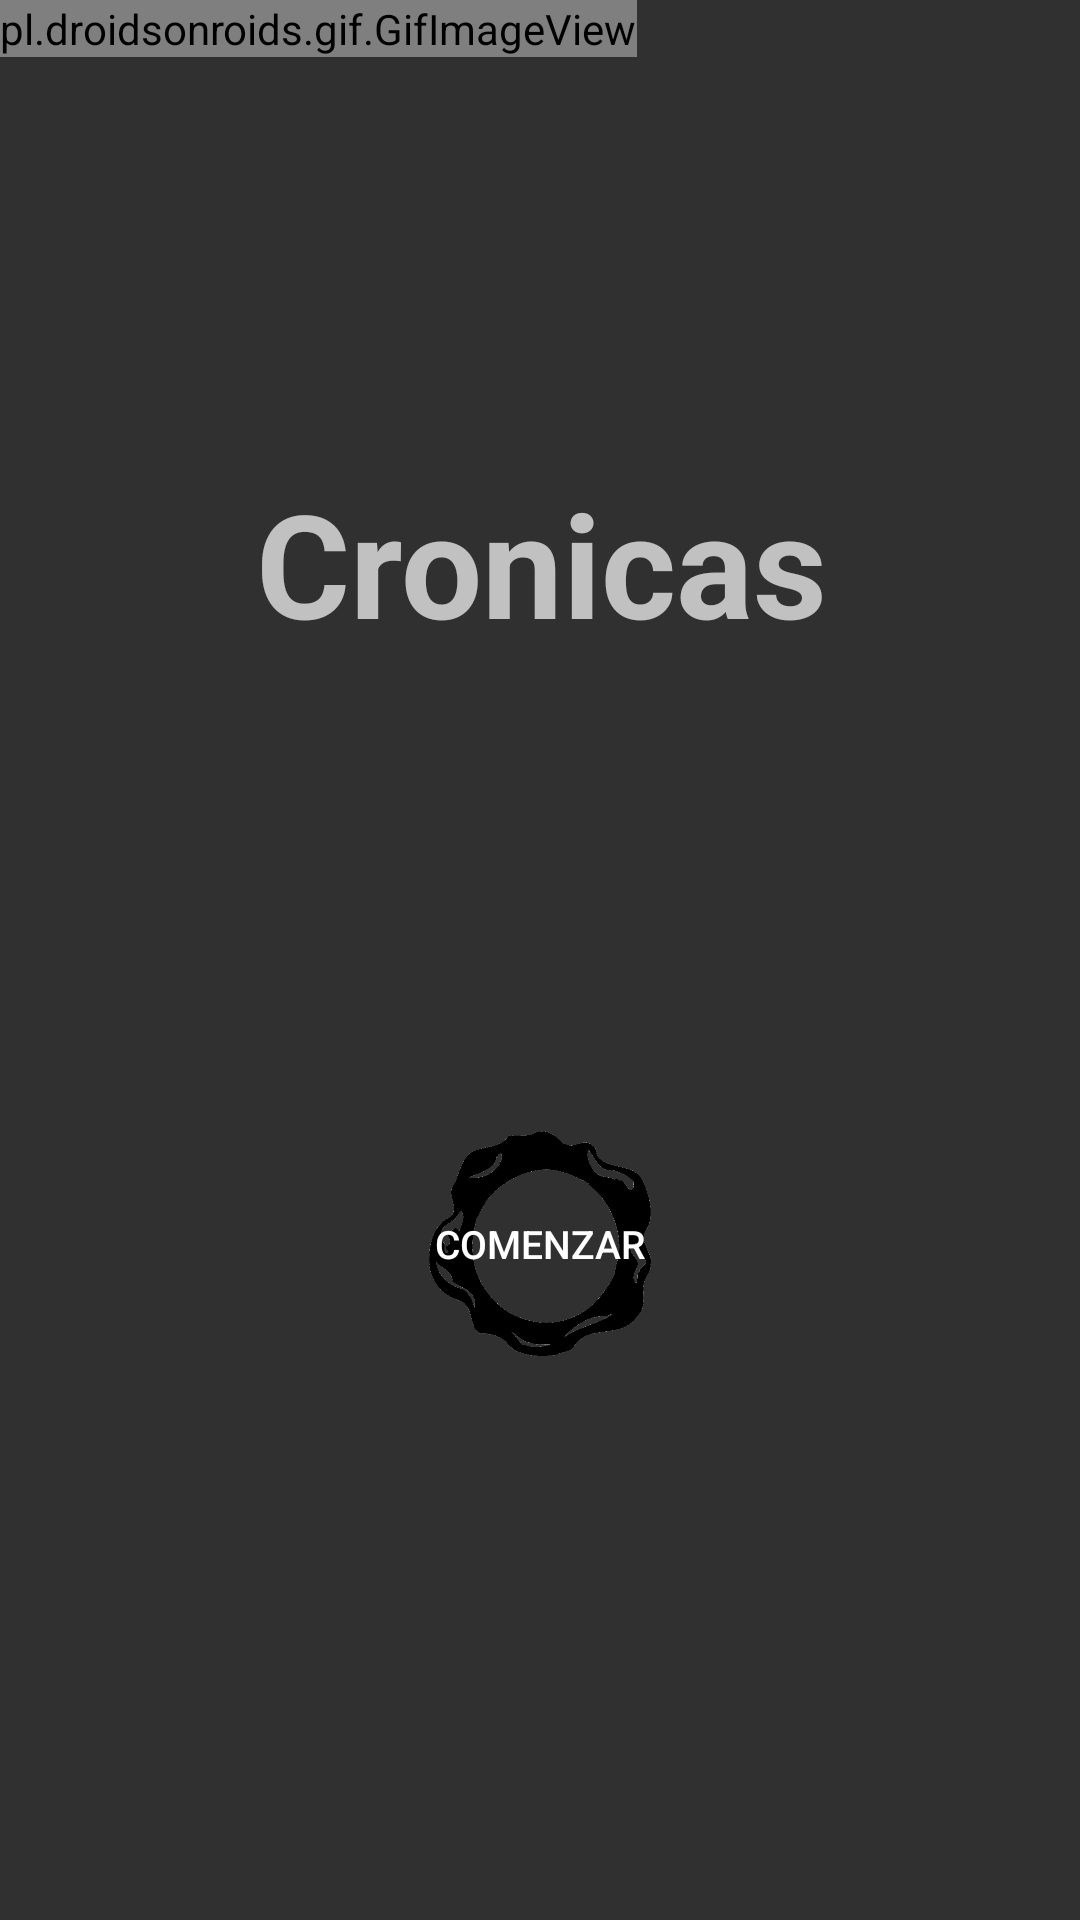

Android layout source for this screen:
<!-- AndroidManifest.xml: application theme AppTheme -->
<!-- res/layout/activity_inicio.xml -->
<?xml version="1.0" encoding="utf-8"?>
<android.support.constraint.ConstraintLayout xmlns:android="http://schemas.android.com/apk/res/android"
    xmlns:app="http://schemas.android.com/apk/res-auto"
    xmlns:tools="http://schemas.android.com/tools"
    android:layout_width="match_parent"
    android:layout_height="match_parent"
    tools:context=".Inicio"
 >

    <pl.droidsonroids.gif.GifImageView
        android:layout_width="wrap_content"
        android:layout_height="wrap_content"
        android:src="@drawable/city3" />

    <Button
        android:id="@+id/button"
        android:layout_width="74dp"
        android:layout_height="75dp"
        android:layout_marginStart="8dp"
        android:layout_marginLeft="8dp"
        android:layout_marginEnd="8dp"
        android:layout_marginRight="8dp"
        android:layout_marginBottom="188dp"
        android:background="@drawable/wax"
        android:text="Comenzar"
        android:textColor="@android:color/white"
        android:textSize="13sp"
        app:layout_constraintBottom_toBottomOf="parent"
        app:layout_constraintEnd_toEndOf="parent"
        app:layout_constraintStart_toStartOf="parent" />

    <TextView
        android:layout_width="wrap_content"
        android:layout_height="wrap_content"
        android:layout_marginBottom="8dp"
        android:text="Cronicas"
        android:textSize="48sp"
        android:textStyle="bold"
        app:fontFamily="@font/aguafina_script"
        app:layout_constraintBottom_toTopOf="@+id/button"
        app:layout_constraintHorizontal_bias="0.503"
        app:layout_constraintLeft_toLeftOf="parent"
        app:layout_constraintRight_toRightOf="parent"
        app:layout_constraintTop_toTopOf="parent"
        app:layout_constraintVertical_bias="0.51" />


</android.support.constraint.ConstraintLayout>
<!-- resources referenced by this layout -->
<resources>
  <!-- drawable wax: png bitmap (drawable, 49413 bytes) -->
  <style name="AppTheme" parent="Theme.AppCompat.NoActionBar">
          
          <item name="colorPrimary">@color/colorPrimary</item>
          <item name="colorPrimaryDark">@color/colorPrimaryDark</item>
          <item name="colorAccent">@color/colorAccent</item>
      </style>
  <color name="colorPrimary">#3F51B5</color>
  <color name="colorPrimaryDark">#303F9F</color>
  <color name="colorAccent">#FF4081</color>
</resources>
